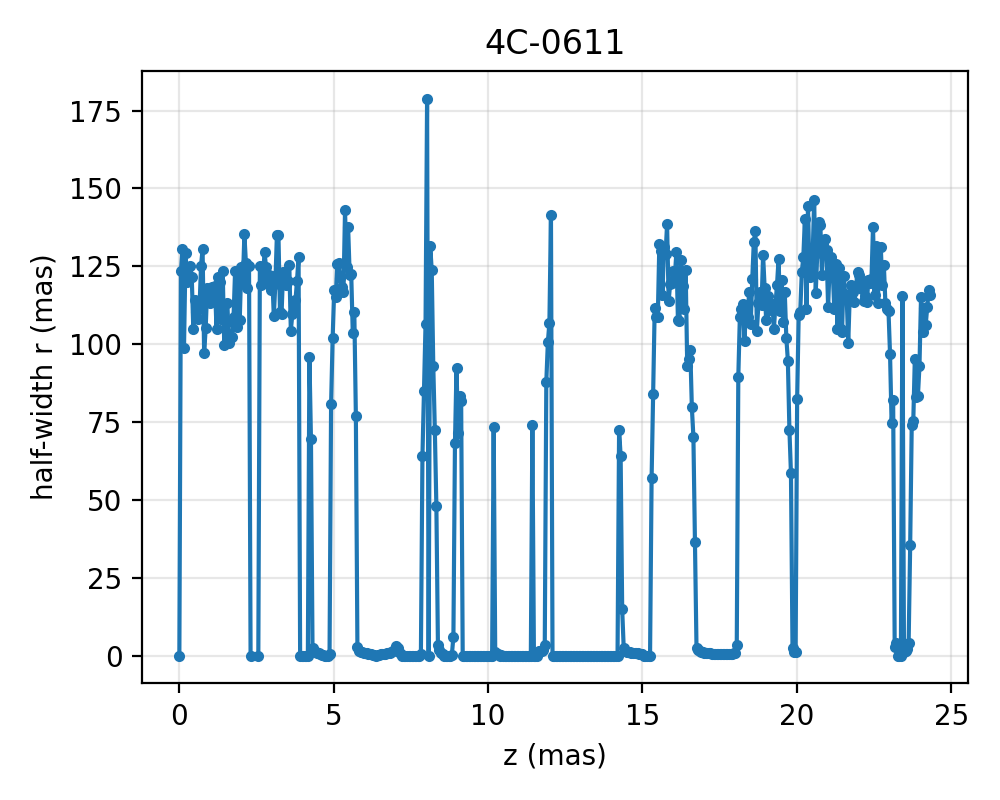

The table this chart was drawn from, first rows:
z, r_up_ref, r_down_ref
0.0, 0.0, 0.0
0.05015, 123.4, 123.4
0.1003, 130.4, 130.4
0.1504, 98.74, 98.74
0.2006, 129.3, 129.3
0.2507, 119.9, 119.9
0.3009, 120.9, 120.9
0.351, 125.2, 125.2
0.4012, 121.7, 121.7
0.4513, 104.9, 104.9
0.5015, 114.1, 114.1
0.5516, 110.2, 110.2
0.6018, 107.9, 107.9
0.6519, 111.3, 111.3
0.7021, 125.2, 125.2
0.7522, 130.5, 130.5
0.8024, 97.14, 97.14
0.8525, 105, 105
0.9027, 118.2, 118.2
0.9528, 117.7, 117.7
1.003, 113.2, 113.2
1.053, 118.3, 118.3
1.103, 116.5, 116.5
1.153, 118.6, 118.6
1.204, 104.9, 104.9
1.254, 121.5, 121.5
1.304, 119.8, 119.8
1.354, 108.1, 108.1
1.404, 123.4, 123.4
1.454, 99.61, 99.61
1.504, 106.9, 106.9
1.555, 113.1, 113.1
1.605, 100.2, 100.2
1.655, 102.5, 102.5
1.705, 102.4, 102.4
1.755, 108.7, 108.7
1.805, 123.5, 123.5
1.856, 105.6, 105.6
1.906, 122.2, 122.2
1.956, 107.9, 107.9
2.006, 124.8, 124.8
2.056, 119.6, 119.6
2.106, 135.2, 135.2
2.156, 126, 126
2.207, 118.1, 118.1
2.257, 125.1, 125.1
2.307, 0.0, 0.0
2.558, 0.0, 0.0
2.608, 125.1, 125.1
2.658, 119, 119
2.708, 121, 121
2.758, 129.4, 129.4
2.808, 124.9, 124.9
2.859, 119.3, 119.3
2.909, 122.4, 122.4
2.959, 117.3, 117.3
3.009, 121.9, 121.9
3.059, 108.9, 108.9
3.109, 119.5, 119.5
3.159, 135.1, 135.1
... 422 more rows
